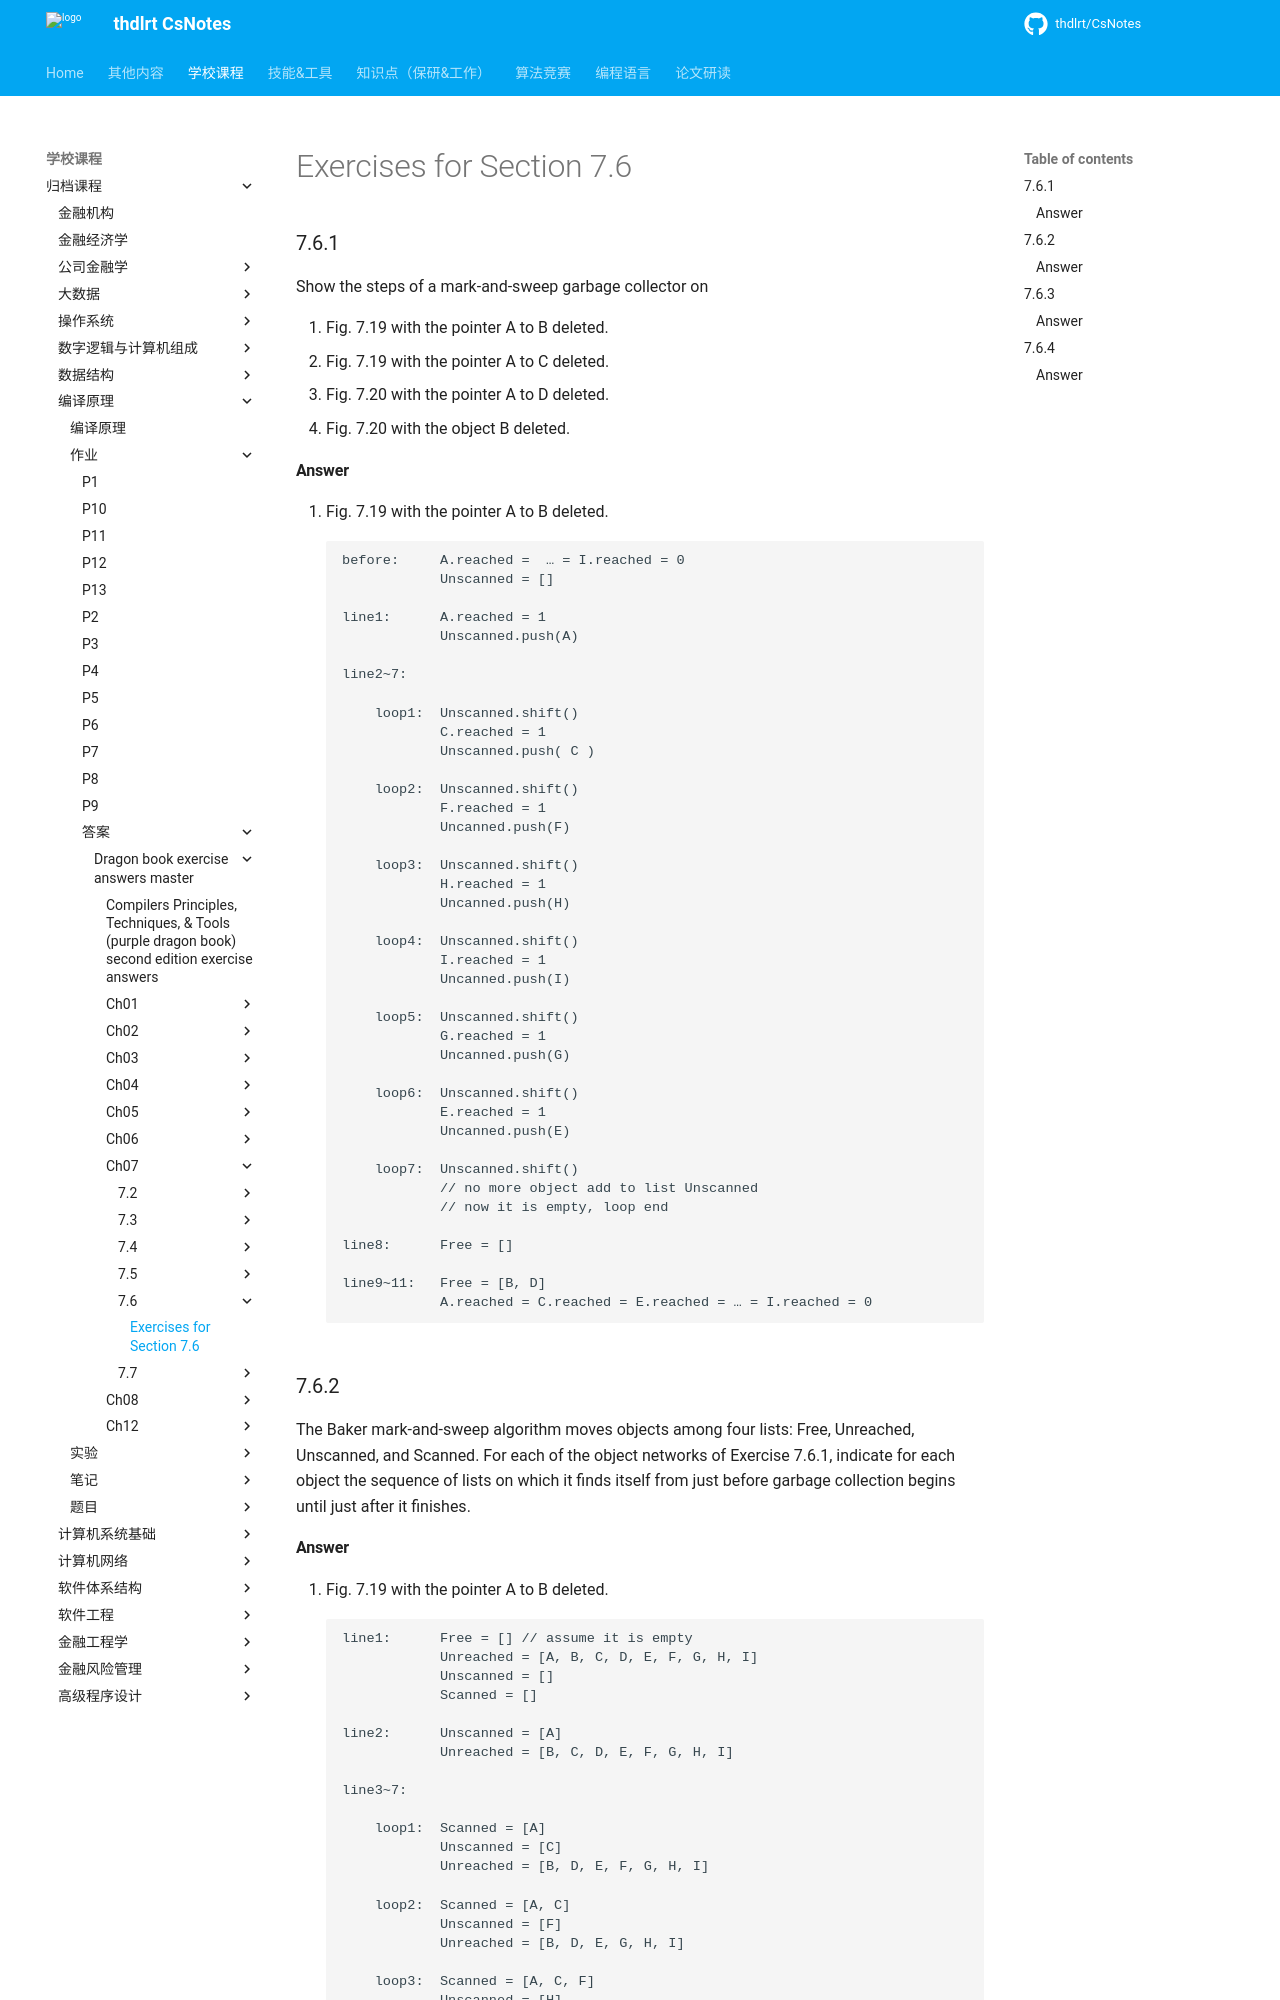

repository: thdlrt/CsNotes · page: 学校课程/归档课程/编译原理/作业/答案/dragon-book-exercise-answers-master/ch07/7.6/7.6/index.html · generator: mkdocs

# Exercises for Section 7.6

### 7.6.1

Show the steps of a mark-and-sweep garbage collector on

1. Fig. 7.19 with the pointer A to B deleted.   
2. Fig. 7.19 with the pointer A to C deleted.   
3. Fig. 7.20 with the pointer A to D deleted.
4. Fig. 7.20 with the object B deleted.

#### Answer

1. Fig. 7.19 with the pointer A to B deleted. 

        before:     A.reached =  … = I.reached = 0  
                    Unscanned = []
        

        line1:      A.reached = 1
                    Unscanned.push(A)
                   
        line2~7:
        
            loop1:  Unscanned.shift()
                    C.reached = 1
                    Unscanned.push( C )
                    
            loop2:  Unscanned.shift()
                    F.reached = 1
                    Uncanned.push(F)
                    
            loop3:  Unscanned.shift()
                    H.reached = 1
                    Uncanned.push(H)
                    
            loop4:  Unscanned.shift()
                    I.reached = 1
                    Uncanned.push(I)
                    
            loop5:  Unscanned.shift()
                    G.reached = 1
                    Uncanned.push(G)
                    
            loop6:  Unscanned.shift()
                    E.reached = 1
                    Uncanned.push(E)
                    
            loop7:  Unscanned.shift()
                    // no more object add to list Unscanned
                    // now it is empty, loop end
                    
        line8:      Free = []
        
        line9~11:   Free = [B, D]
                    A.reached = C.reached = E.reached = … = I.reached = 0
                    

### 7.6.2

The Baker mark-and-sweep algorithm moves objects among four lists: Free, Unreached, Unscanned, and Scanned. For each of the object networks of Exercise 7.6.1, indicate for each object the sequence of lists on which it finds itself from just before garbage collection begins until just after it finishes.
